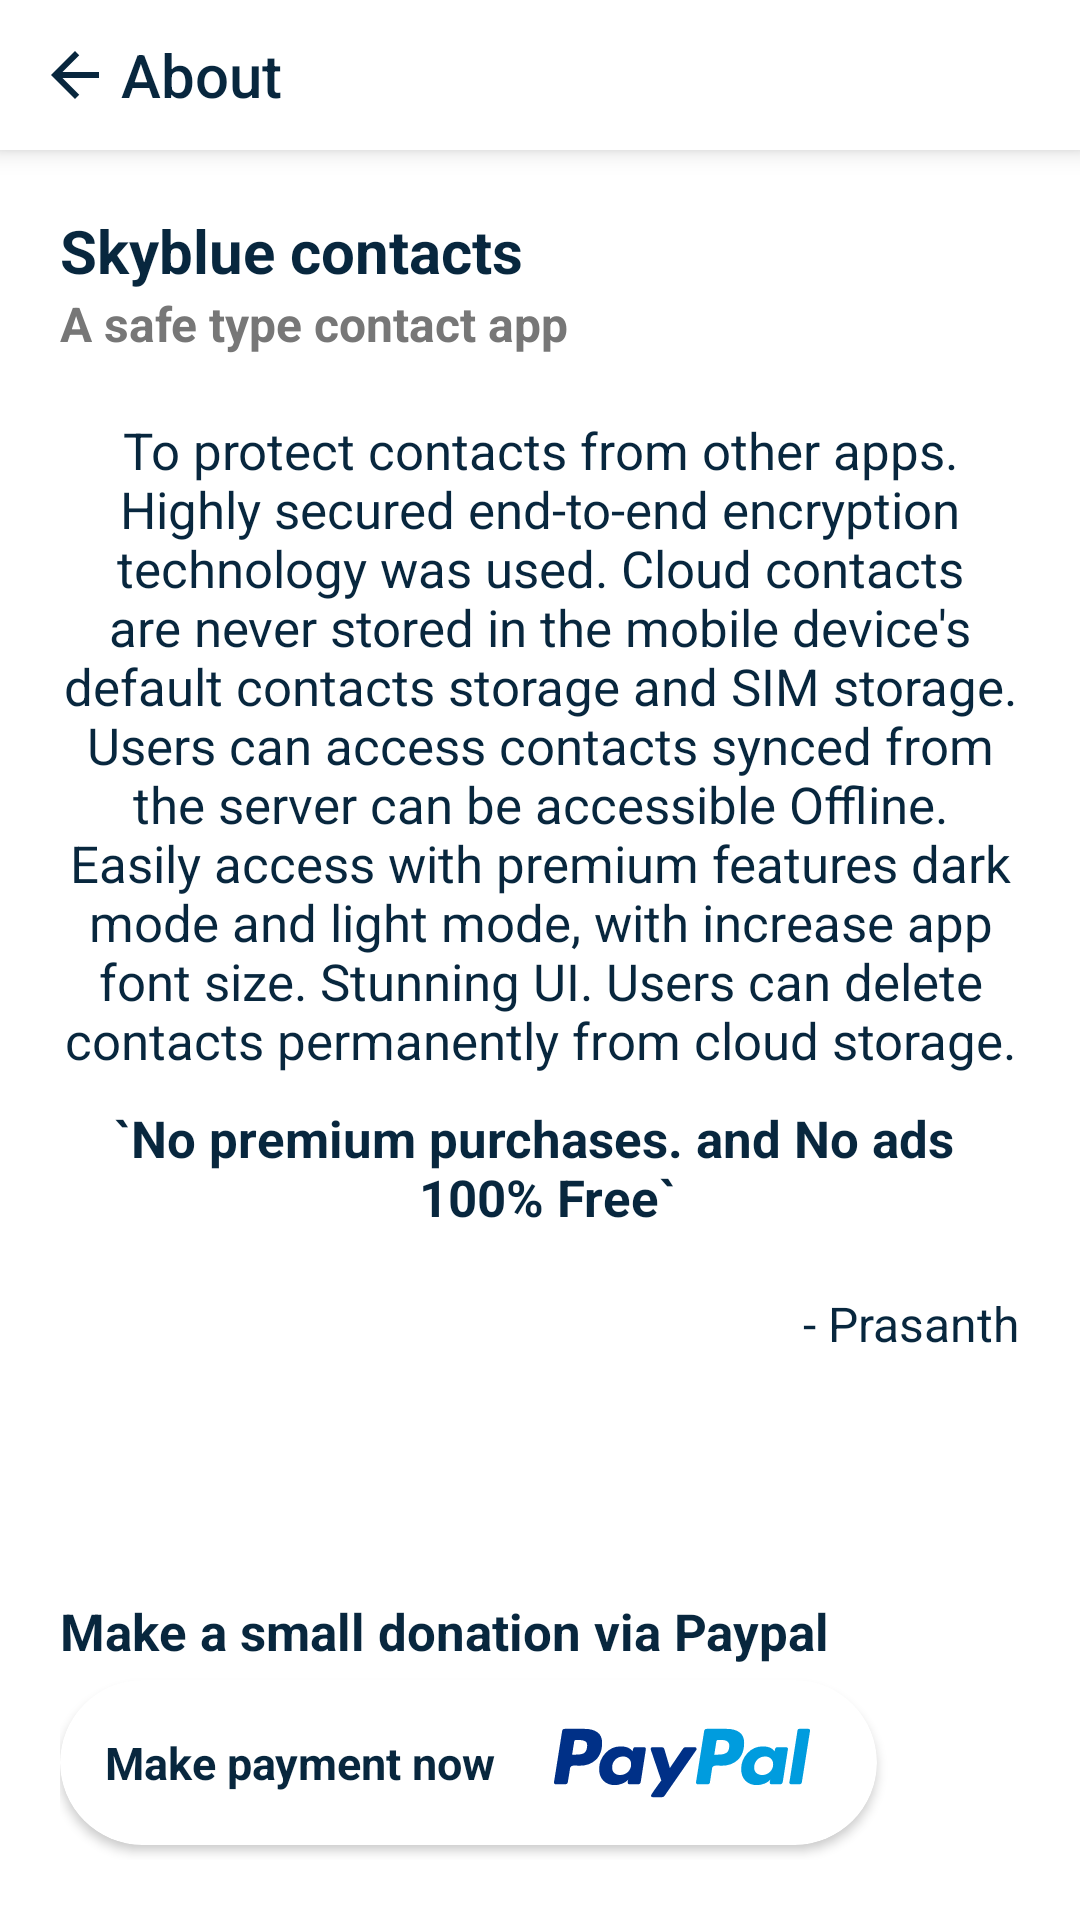

Android layout source for this screen:
<!-- AndroidManifest.xml: application theme Theme.SkyblueContacts -->
<!-- res/layout/activity_about.xml -->
<?xml version="1.0" encoding="utf-8"?>
<RelativeLayout xmlns:android="http://schemas.android.com/apk/res/android"
    xmlns:app="http://schemas.android.com/apk/res-auto"
    xmlns:tools="http://schemas.android.com/tools"
    android:layout_width="match_parent"
    android:layout_height="match_parent"
    android:background="@color/backgroundColor"
    android:fitsSystemWindows="true"
    tools:context=".activity.settings.AboutActivity">

    <LinearLayout
        android:layout_width="match_parent"
        android:layout_height="wrap_content"
        android:orientation="vertical">

        <RelativeLayout
            android:id="@+id/top"
            android:layout_width="match_parent"
            android:layout_height="wrap_content"
            android:elevation="5dp"
            android:background="@color/backgroundColor">

            <RelativeLayout
                android:id="@+id/back"
                android:layout_width="50dp"
                android:layout_height="50dp"
                android:clickable="true"
                android:focusable="true"
                android:layout_centerVertical="true"
                android:foreground="?android:attr/selectableItemBackground"
                android:layout_marginStart="0dp">

                <ImageView
                    android:layout_width="wrap_content"
                    android:layout_height="wrap_content"
                    android:contentDescription="@string/back_button"
                    android:layout_centerInParent="true"
                    android:src="@drawable/btn_back"
                    app:tint="@color/textColor" />

            </RelativeLayout>

            <TextView
                android:id="@+id/title"
                android:layout_width="wrap_content"
                android:layout_height="wrap_content"
                android:layout_centerVertical="true"
                android:layout_marginStart="-10dp"
                android:layout_toEndOf="@+id/back"
                android:fontFamily="sans-serif-medium"
                android:text="@string/about"
                android:textColor="@color/textColor"
                android:textSize="20sp"/>

        </RelativeLayout>

        <TextView
            android:layout_width="wrap_content"
            android:layout_height="wrap_content"
            android:layout_marginStart="20dp"
            android:layout_marginEnd="20dp"
            android:gravity="center"
            android:textSize="20sp"
            android:textColor="@color/textColor"
            android:text="@string/skyblue_contacts"
            android:textStyle="bold"
            android:layout_marginTop="20dp"/>
        <TextView
            android:layout_width="wrap_content"
            android:layout_height="wrap_content"
            android:layout_marginStart="20dp"
            android:layout_marginEnd="20dp"
            android:gravity="center"
            android:textSize="16sp"
            android:textColor="@color/textLightColor"
            android:text="@string/a_safe_type_contact_app"
            android:textStyle="bold"
            android:layout_marginTop="0dp"/>

        <TextView
            android:layout_width="wrap_content"
            android:layout_height="wrap_content"
            android:layout_marginStart="20dp"
            android:layout_marginEnd="20dp"
            android:gravity="center"
            android:textSize="17sp"
            android:textColor="@color/textColor"
            android:text="@string/developer_message"
            android:layout_gravity="center_horizontal"
            android:layout_marginTop="20dp"/>

        <TextView
            android:layout_width="wrap_content"
            android:layout_height="wrap_content"
            android:layout_marginStart="20dp"
            android:layout_marginEnd="20dp"
            android:gravity="center"
            android:layout_gravity="center_horizontal"
            android:textSize="17sp"
            android:textColor="@color/textColor"
            android:text="@string/no_premium_purchases_and_no_ads"
            android:textStyle="bold"
            android:layout_marginTop="10dp"/>

        <TextView
            android:layout_width="wrap_content"
            android:layout_height="wrap_content"
            android:layout_marginStart="20dp"
            android:layout_marginEnd="20dp"
            android:gravity="center"
            android:textSize="16sp"
            android:layout_gravity="end"
            android:textColor="@color/textColor"
            android:text="@string/prasanth"
            android:layout_marginTop="20dp"/>


    </LinearLayout>



    <LinearLayout
        android:layout_width="match_parent"
        android:layout_height="wrap_content"
        android:layout_alignParentBottom="true"
        android:layout_marginBottom="20dp"
        android:layout_marginStart="20dp"
        android:layout_marginEnd="20dp"
        android:orientation="vertical">
        <TextView
            android:layout_width="wrap_content"
            android:layout_height="wrap_content"
            android:textSize="17sp"
            android:textColor="@color/textColor"
            android:text="@string/make_a_small_donation"
            android:textStyle="bold"
            android:layout_marginTop="10dp"/>

        <androidx.cardview.widget.CardView
            android:layout_width="wrap_content"
            android:layout_height="wrap_content"
            android:clickable="true"
            android:background="?attr/selectableItemBackground"
            android:layout_marginEnd="10dp"
            android:elevation="0dp"
            android:focusable="true"
            android:layout_marginBottom="5dp"
            android:layout_marginTop="5dp"
            app:cardCornerRadius="50dp"
            app:cardBackgroundColor="@color/textCardColor">

            <LinearLayout
                android:id="@+id/paypal"
                android:layout_width="match_parent"
                android:layout_height="match_parent"
                android:clickable="true"
                android:focusable="true"
                android:background="@drawable/bt_click_effect"
                android:paddingTop="10dp"
                android:paddingBottom="10dp"
                android:paddingStart="15dp"
                android:paddingEnd="15dp"
                android:layout_gravity="center"
                android:orientation="horizontal">

                <TextView
                    android:layout_width="wrap_content"
                    android:layout_height="wrap_content"
                    android:layout_gravity="center"
                    android:text="@string/make_payment_now"
                    android:textColor="@color/textColor"
                    android:textSize="15sp"
                    android:textStyle="bold" />

                <ImageView
                    android:layout_width="100dp"
                    android:layout_height="35dp"
                    android:layout_marginStart="12dp"
                    android:layout_gravity="center"
                    android:scaleType="centerCrop"
                    android:contentDescription="@string/icon_settings"
                    android:src="@drawable/ic_paypal"
                     />

            </LinearLayout>

        </androidx.cardview.widget.CardView>
    </LinearLayout>

</RelativeLayout>
<!-- resources referenced by this layout -->
<resources>
  <color name="backgroundColor">#FFFFFF</color>
  <color name="textCardColor">#FFFFFF</color>
  <color name="textColor">#08273E</color>
  <color name="textLightColor">#777777</color>
  <!-- drawable bt_click_effect (drawable) -->
  <?xml version="1.0" encoding="utf-8"?>
  <selector xmlns:android="http://schemas.android.com/apk/res/android">
      <item android:state_pressed="true"
          android:drawable="@drawable/bg_gray_light" /> 
      <item android:state_focused="true"
          android:drawable="@drawable/progress_blue" /> 
  
  </selector>
  <!-- drawable btn_back (drawable) -->
  <vector xmlns:android="http://schemas.android.com/apk/res/android"
      android:width="24dp"
      android:height="24dp"
      android:viewportWidth="24.0"
      android:viewportHeight="24.0">
      <path
          android:fillColor="@color/primary"
          android:pathData="M20,11H7.83l5.59,-5.59L12,4l-8,8 8,8 1.41,-1.41L7.83,13H20v-2z"/>
  </vector>
  <!-- drawable ic_paypal: vector/xml drawable (drawable, 6046 chars, omitted) -->
  <string name="a_safe_type_contact_app">A safe type contact app</string>
  <string name="about">About</string>
  <string name="back_button">Back to previous screen</string>
  <string name="developer_message">To protect contacts from other apps. Highly secured end-to-end encryption technology was used. Cloud contacts are never stored in the mobile device\'s default contacts storage and SIM storage. Users can access contacts synced from the server can be accessible Offline. Easily access with premium features dark mode and light mode, with increase app font size. Stunning UI. Users can delete contacts permanently from cloud storage.</string>
  <string name="icon_settings">Isettings</string>
  <string name="make_a_small_donation">Make a small donation via Paypal</string>
  <string name="make_payment_now">Make payment now</string>
  <string name="no_premium_purchases_and_no_ads">`No premium purchases. and No ads \n 100% Free`</string>
  <string name="prasanth">- Prasanth</string>
  <string name="skyblue_contacts" translatable="false">Skyblue contacts</string>
  <style name="Theme.SkyblueContacts" parent="Base.Theme.SkyblueContacts" />
  <color name="primary">#08273E</color>
  <style name="Base.Theme.SkyblueContacts" parent="Theme.Material3.DayNight.NoActionBar">
          <item name="colorPrimary">@color/primary</item>
          <item name="android:windowTranslucentStatus">true</item>
          <item name="android:statusBarColor">@android:color/transparent</item>
      </style>
</resources>
